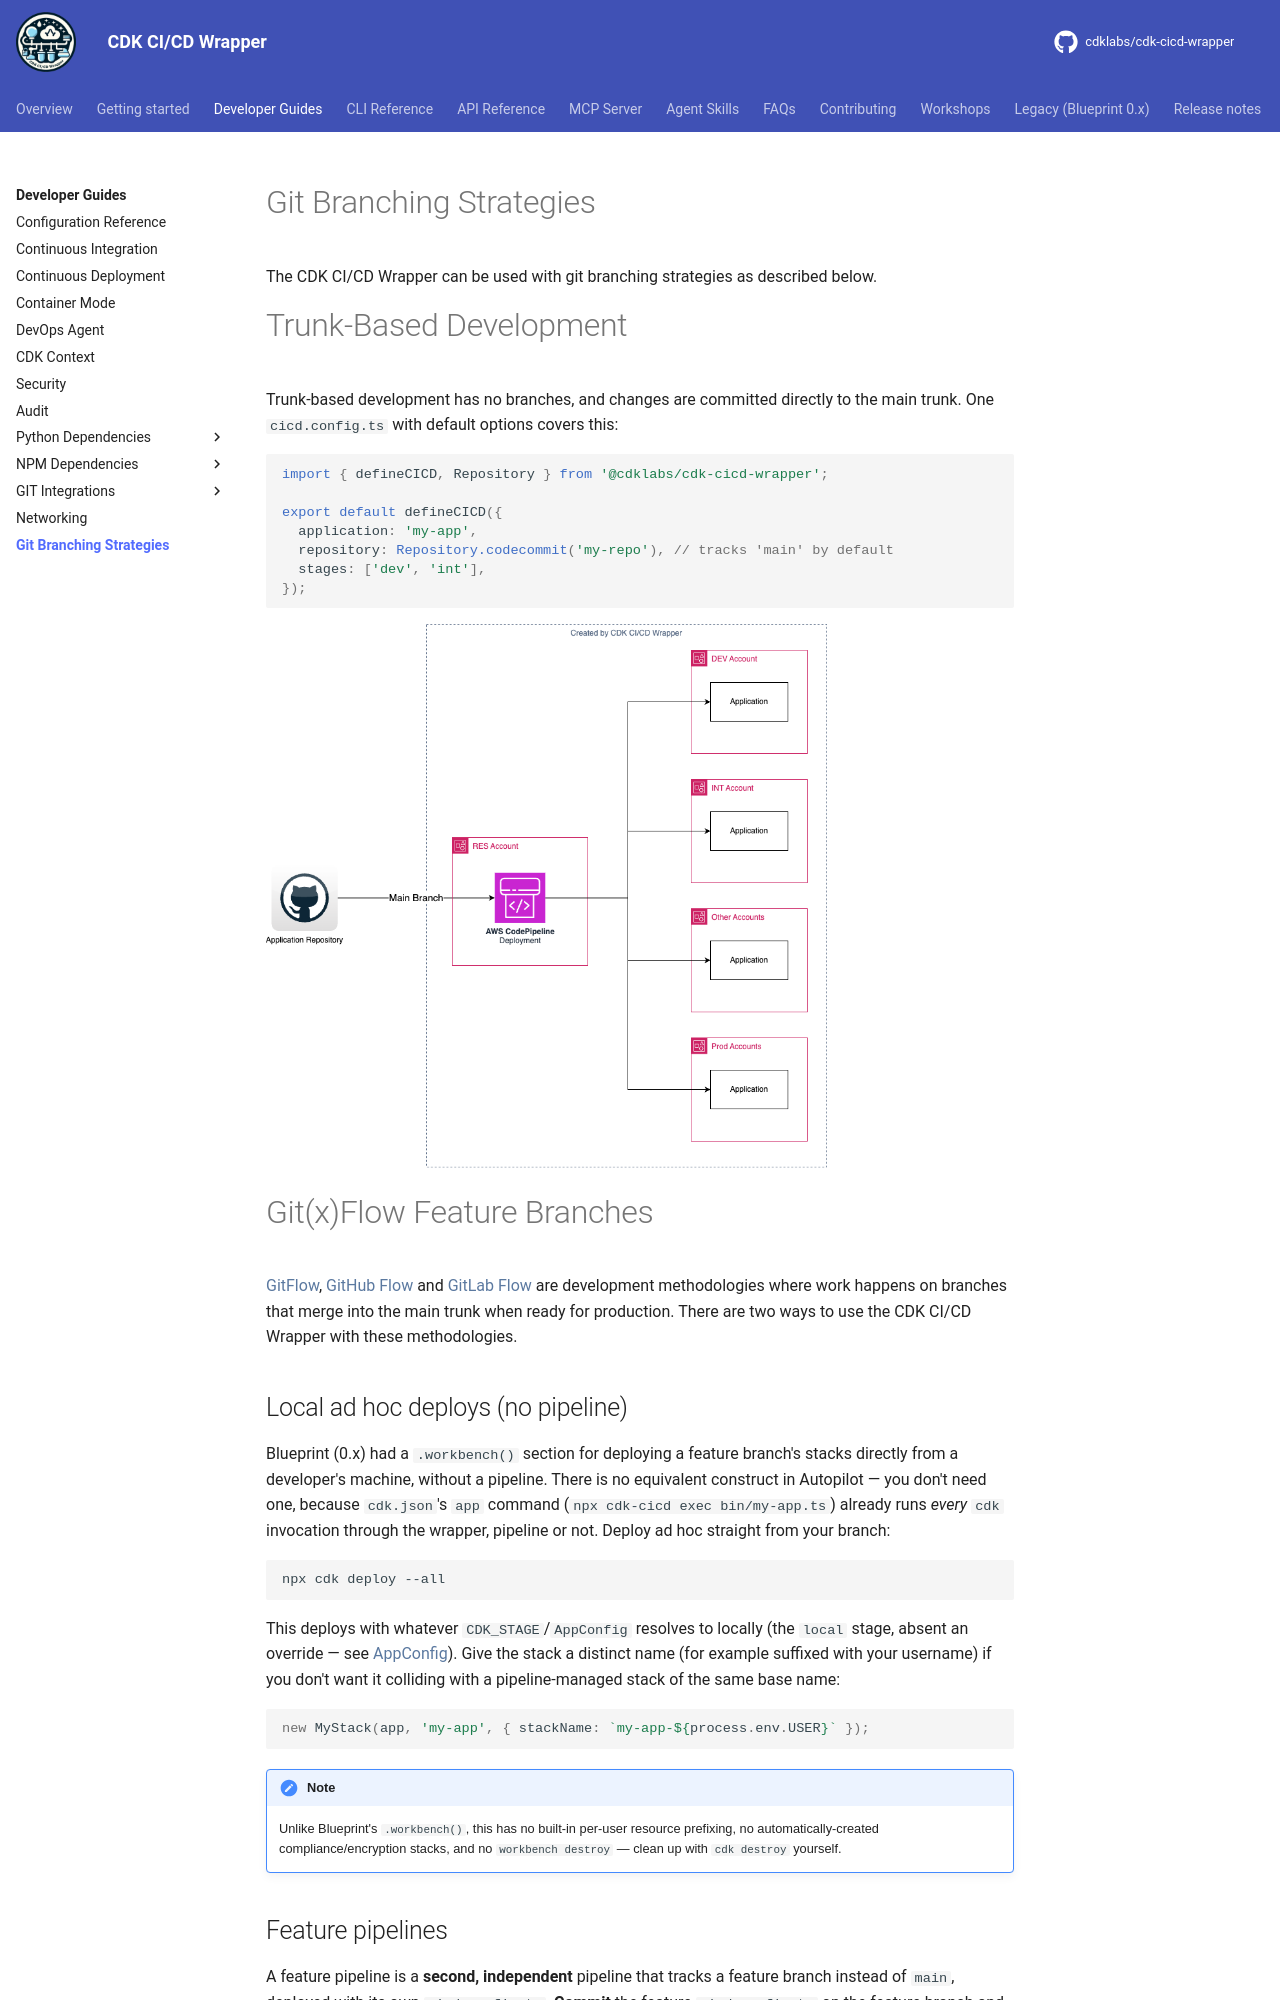

repository: cdklabs/cdk-cicd-wrapper · page: developer_guides/gitbranchingstrategies.html · generator: mkdocs

# Git Branching Strategies

The {{ project_name }} can be used with git branching strategies as described below.

# Trunk-Based Development

Trunk-based development has no branches, and changes are committed directly to the main trunk. One `cicd.config.ts` with default options covers this:

```typescript
import { defineCICD, Repository } from '@cdklabs/cdk-cicd-wrapper';

export default defineCICD({
  application: 'my-app',
  repository: Repository.codecommit('my-repo'), // tracks 'main' by default
  stages: ['dev', 'int'],
});
```

![Trunk Based Development](../assets/diagrams/trunk-development.png){ width="75%" }

# Git(x)Flow Feature Branches

[GitFlow](https://nvie.com/posts/a-successful-git-branching-model/), [GitHub Flow](https://githubflow.github.io/) and [GitLab Flow](https://about.gitlab.com/topics/version-control/what-is-gitlab-flow/) are development methodologies where work happens on branches that merge into the main trunk when ready for production. There are two ways to use the {{ project_name }} with these methodologies.

## Local ad hoc deploys (no pipeline)

Blueprint (0.x) had a `.workbench()` section for deploying a feature branch's stacks directly from a developer's machine, without a pipeline. There is no equivalent construct in Autopilot — you don't need one, because `cdk.json`'s `app` command (`npx cdk-cicd exec bin/my-app.ts`) already runs *every* `cdk` invocation through the wrapper, pipeline or not. Deploy ad hoc straight from your branch:

```bash
npx cdk deploy --all
```

This deploys with whatever `CDK_STAGE`/`AppConfig` resolves to locally (the `local` stage, absent an override — see [AppConfig](./cd.md#varying-application-level-configuration-per-stage)). Give the stack a distinct name (for example suffixed with your username) if you don't want it colliding with a pipeline-managed stack of the same base name:

```typescript
new MyStack(app, 'my-app', { stackName: `my-app-${process.env.USER}` });
```

!!! note

    Unlike Blueprint's `.workbench()`, this has no built-in per-user resource prefixing, no automatically-created compliance/encryption stacks, and no `workbench destroy` — clean up with `cdk destroy` yourself.
